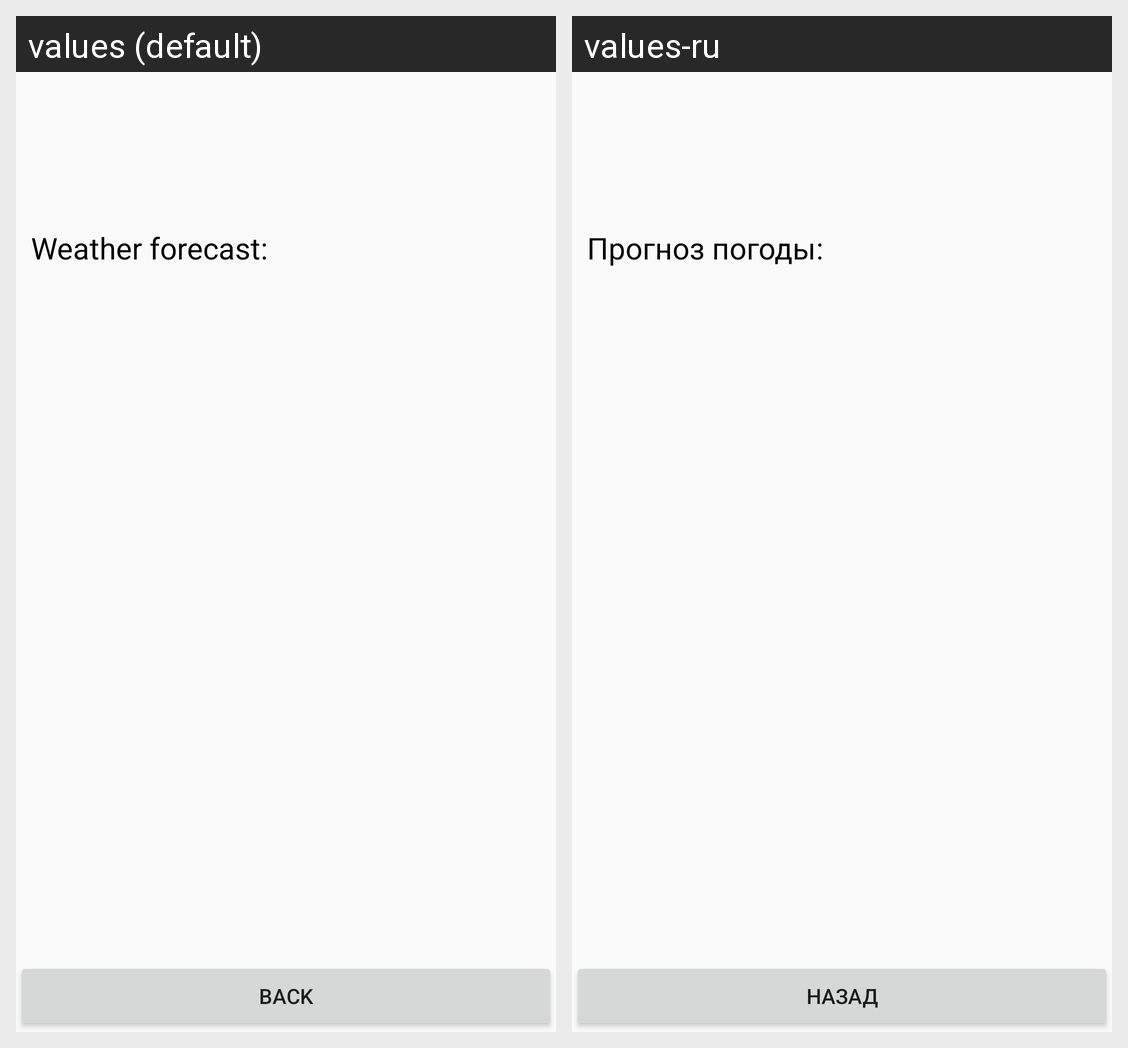

The Android screen above is rendered under two locales of the same app. Produce the string resources it draws, with the default and per-locale values.
Android screen res/layout/fragment_forecast.xml rendered under 2 locales, left to right: values (default), values-ru. Device: Nexus 5 (rendered at 1080×1920; each locale shown at half size, 540×960, under a caption strip naming it); theme AppTheme.NoActionBar.
Strings drawn on this screen, with the default value and each locale's value (text and hints the layout hard-codes, and strings that could not be matched under every locale, appear in the picture but are not listed):

forecast_text
  values: Weather forecast:
  values-ru: Прогноз погоды:

buttonBackText
  values: Back
  values-ru: Назад
